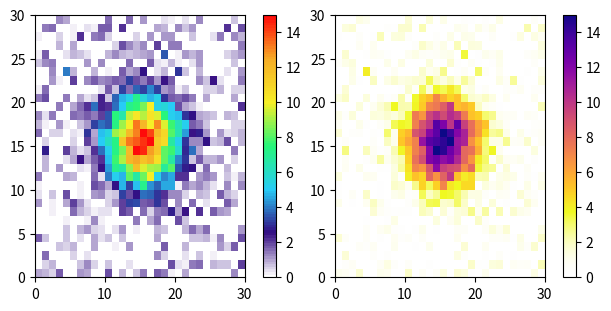

This figure's Python source:
from matplotlib import pyplot as plt
from matplotlib import cm
import numpy as np
from matplotlib.colors import ListedColormap, LinearSegmentedColormap
from collections import OrderedDict

class KRbCustomColors:
    def __init__(self):
        self.whitePlasma = self.makeWhitePlasma()
        self.whiteJet = self.makeWhiteJet()
        self.whiteMagma = self.makeWhiteMagma()

    def makeWhitePlasma(self):
        # Default colorbar
        plasma = cm.get_cmap('plasma', 256)

        N = 256
        vals = np.ones((N, 4))
        vals[:,0] *= plasma.colors[-1][0]
        vals[:,1] *= plasma.colors[-1][1]
        vals[:,2] *= plasma.colors[-1][2]
        a = np.linspace(0, 1, N)
        vals[:, 3] = a**2
        whitePlasmaStart = ListedColormap(vals)

        whitePlasmaColors = np.vstack((whitePlasmaStart(np.linspace(0, 1, 128)),
                               plasma(np.linspace(1, 0, 384))))
        return ListedColormap(whitePlasmaColors, name='WhitePlasma')

    def makeWhiteMagma(self):
        # Default colorbar
        magma = cm.get_cmap('magma', 256)

        N = 256
        vals = np.ones((N, 4))
        vals[:,0] *= magma.colors[-1][0]
        vals[:,1] *= magma.colors[-1][1]
        vals[:,2] *= magma.colors[-1][2]
        a = np.linspace(0, 1, N)
        vals[:, 3] = a**2
        whiteMagmaStart = ListedColormap(vals)

        whiteMagmaColors = np.vstack((whiteMagmaStart(np.linspace(0, 1, 128)),
                               magma(np.linspace(1, 0, 384))))
        return ListedColormap(whiteMagmaColors, name='WhiteMagma')

    def makeWhiteJet(self):
        colors = [
            (1,1,1), # White
            (51.0/256, 11.0/256, 130.0/256), # Purple
            (39.0/256, 205.0/256, 247.0/256), # Cyan
            (39.0/256, 247.0/256, 122.0/256), # Green
            (247.0/256, 240.0/256, 39.0/256), # Yellow
            (247.0/256, 174.0/256, 39.0/256), # Orange
            (255.0/256, 10.0/256, 10/256), # Red
        ]  # R -> G -> B
        interp = 100

        # Create the colormap
        return LinearSegmentedColormap.from_list('WhiteJet', colors, N=interp)


def plot_examples(cms):
    """
    helper function to plot two colormaps
    """
    np.random.seed(19680801)
    poo = np.random.randn(30, 30)

    data = np.ones((30, 30)).astype(float)
    for i in range(30):
        for j in range(30):
            data[i,j] = np.exp(-((i-15)**2 + (j-15)**2) / 5.0**2)

    data = 15*data + poo

    fig, axs = plt.subplots(1, 2, figsize=(6, 3), constrained_layout=True)
    for [ax, cmap] in zip(axs, cms):
        psm = ax.pcolormesh(data, cmap=cmap, vmin=0, vmax=15)
        fig.colorbar(psm, ax=ax)
    plt.show()

if __name__ == "__main__":
    cm = KRbCustomColors()
    plot_examples([cm.whiteJet, cm.whitePlasma])
